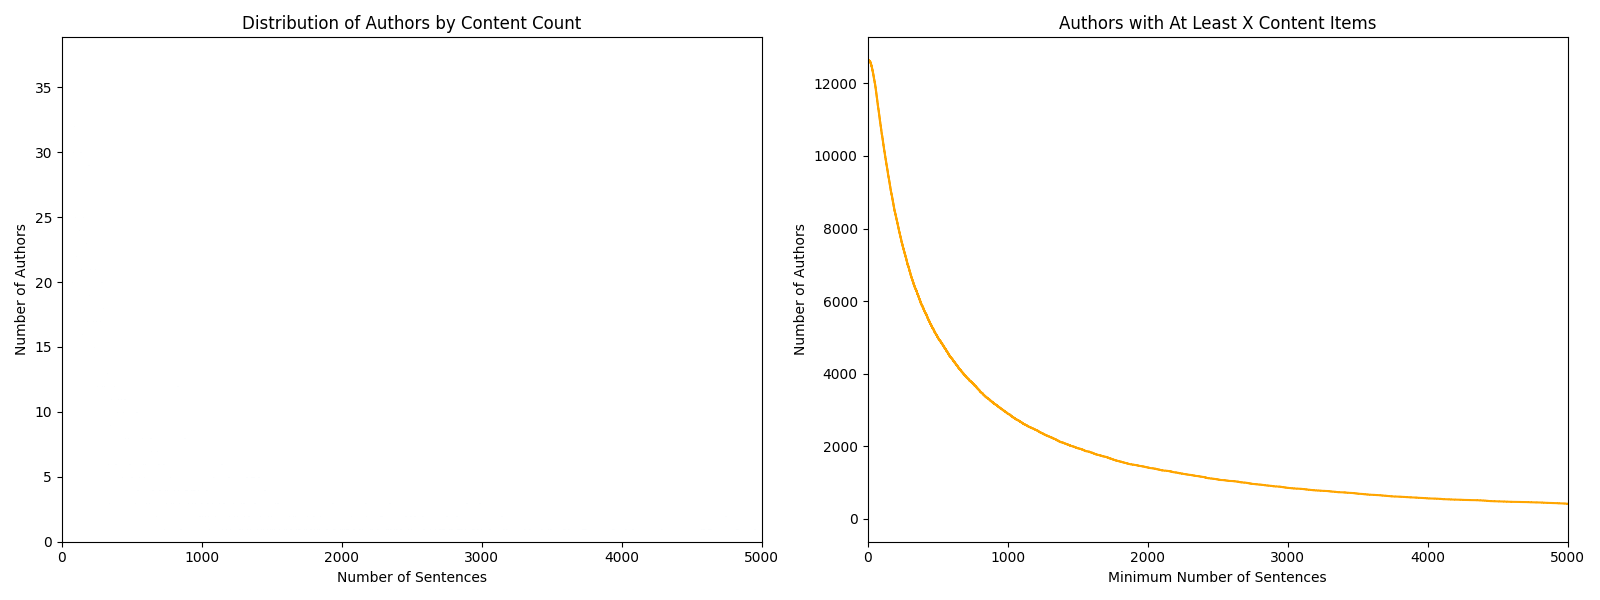

The table this chart was drawn from, first rows:
content_count, num_authors, num_authors_at_least
9, 1, 12637
10, 3, 12636
11, 6, 12633
12, 4, 12627
13, 5, 12623
14, 3, 12618
15, 9, 12615
16, 4, 12606
17, 5, 12602
18, 7, 12597
19, 9, 12590
20, 10, 12581
21, 9, 12571
22, 12, 12562
23, 16, 12550
24, 14, 12534
25, 13, 12520
26, 13, 12507
27, 18, 12494
28, 7, 12476
29, 14, 12469
30, 16, 12455
31, 23, 12439
32, 23, 12416
33, 14, 12393
34, 14, 12379
35, 23, 12365
36, 17, 12342
37, 22, 12325
38, 17, 12303
39, 22, 12286
40, 19, 12264
41, 23, 12245
42, 22, 12222
43, 25, 12200
44, 24, 12175
45, 22, 12151
46, 22, 12129
47, 18, 12107
48, 19, 12089
49, 28, 12070
50, 18, 12042
51, 17, 12024
52, 21, 12007
53, 21, 11986
54, 29, 11965
55, 29, 11936
56, 24, 11907
57, 26, 11883
58, 37, 11857
59, 26, 11820
60, 26, 11794
61, 25, 11768
62, 31, 11743
63, 36, 11712
64, 33, 11676
65, 28, 11643
66, 23, 11615
67, 27, 11592
68, 33, 11565
... 2,869 more rows
